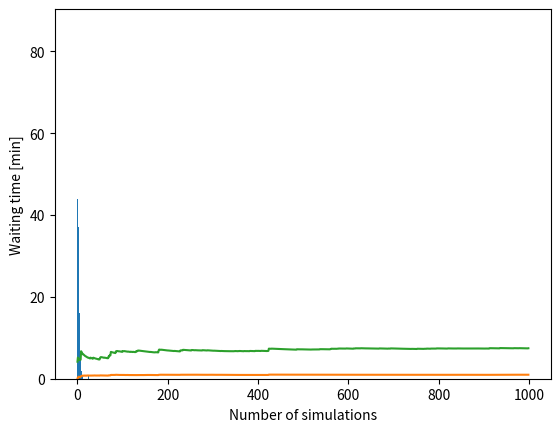

Write the Python code that produced this figure.
# -*- coding: utf-8 -*-
"""
Created on Sun Jan  3 19:49:51 2021

@author: theWissam
"""
import numpy as np
import matplotlib.pyplot as plt


lamb = 0.3
Mu = 0.47 #Vary to find he optimum
allWT=[] #list of every waiting time of every pax through all iterations
allmeans =[] #list of the mean waiting time of every iteration
it = 1000
it0 = 0
CV=[]
within95=[]


while it0<it:
    WT = [0]
    arrivedat =[np.random.exponential(scale = 1/lamb)] #list of times pax arrive to the queue
    for i in range(50): #50 is an arbitrarily high number, since 18 is expected.
        if i!= 0: #the first value is already created
            x = np.random.exponential(scale = 1/lamb)
            y = x+arrivedat[i-1]
            if y <60:  
                arrivedat.append(y)
            else:
                break
            
    leftat=[] #list of times at which pax finished their security check
    check = [np.random.exponential(scale = 1/Mu)] #Security check duration 
    #1st passenger
    leftat.append(check[0]+arrivedat[0]+WT[0])
    #2nd passenger onwards:
    for i in range(len(arrivedat)-1):
        check.append(np.random.exponential(scale = 1/Mu))
        if leftat[i]>arrivedat[i+1]: #if I arrive before the one in front leaves
            WT.append(leftat[i]-arrivedat[i+1]) #add the waiting time until they leave
        else:
            WT.append(0) #my waiting time is 0 if the one in front left before I arrived
        leftat.append(check[i+1]+arrivedat[i+1]+WT[i+1]) #store my leaving time for the next pax calculation
    
    WTmean = np.mean(WT)
    allWT.append(WT)
    allmeans.append(WTmean)
    standard_dev = np.std(allmeans)
    #print(standard_dev)
    meanCV = np.mean(allmeans)
    #print(meanCV)
    CV.append(standard_dev/meanCV)
    within95.append(meanCV + 2*standard_dev)
    it0 = it0+1

#Plot the distribution of waiting times
plt.hist(allmeans, bins=100)

#------- Variance of sample mean
Variance = np.var(allmeans)
print ('Variance: ',Variance)


# #---------------Coefficient of variance--------

#print('CV', CV)
plt.plot(CV)
# plt.title('Security check waiting times with Mu = 0.47')

plt.ylabel('Waiting time [min]')
plt.xlabel('Number of simulations')
       
#Plot the convergence of waiting times 
plt.plot(within95) 
print(within95[-1], 'is within 95')


